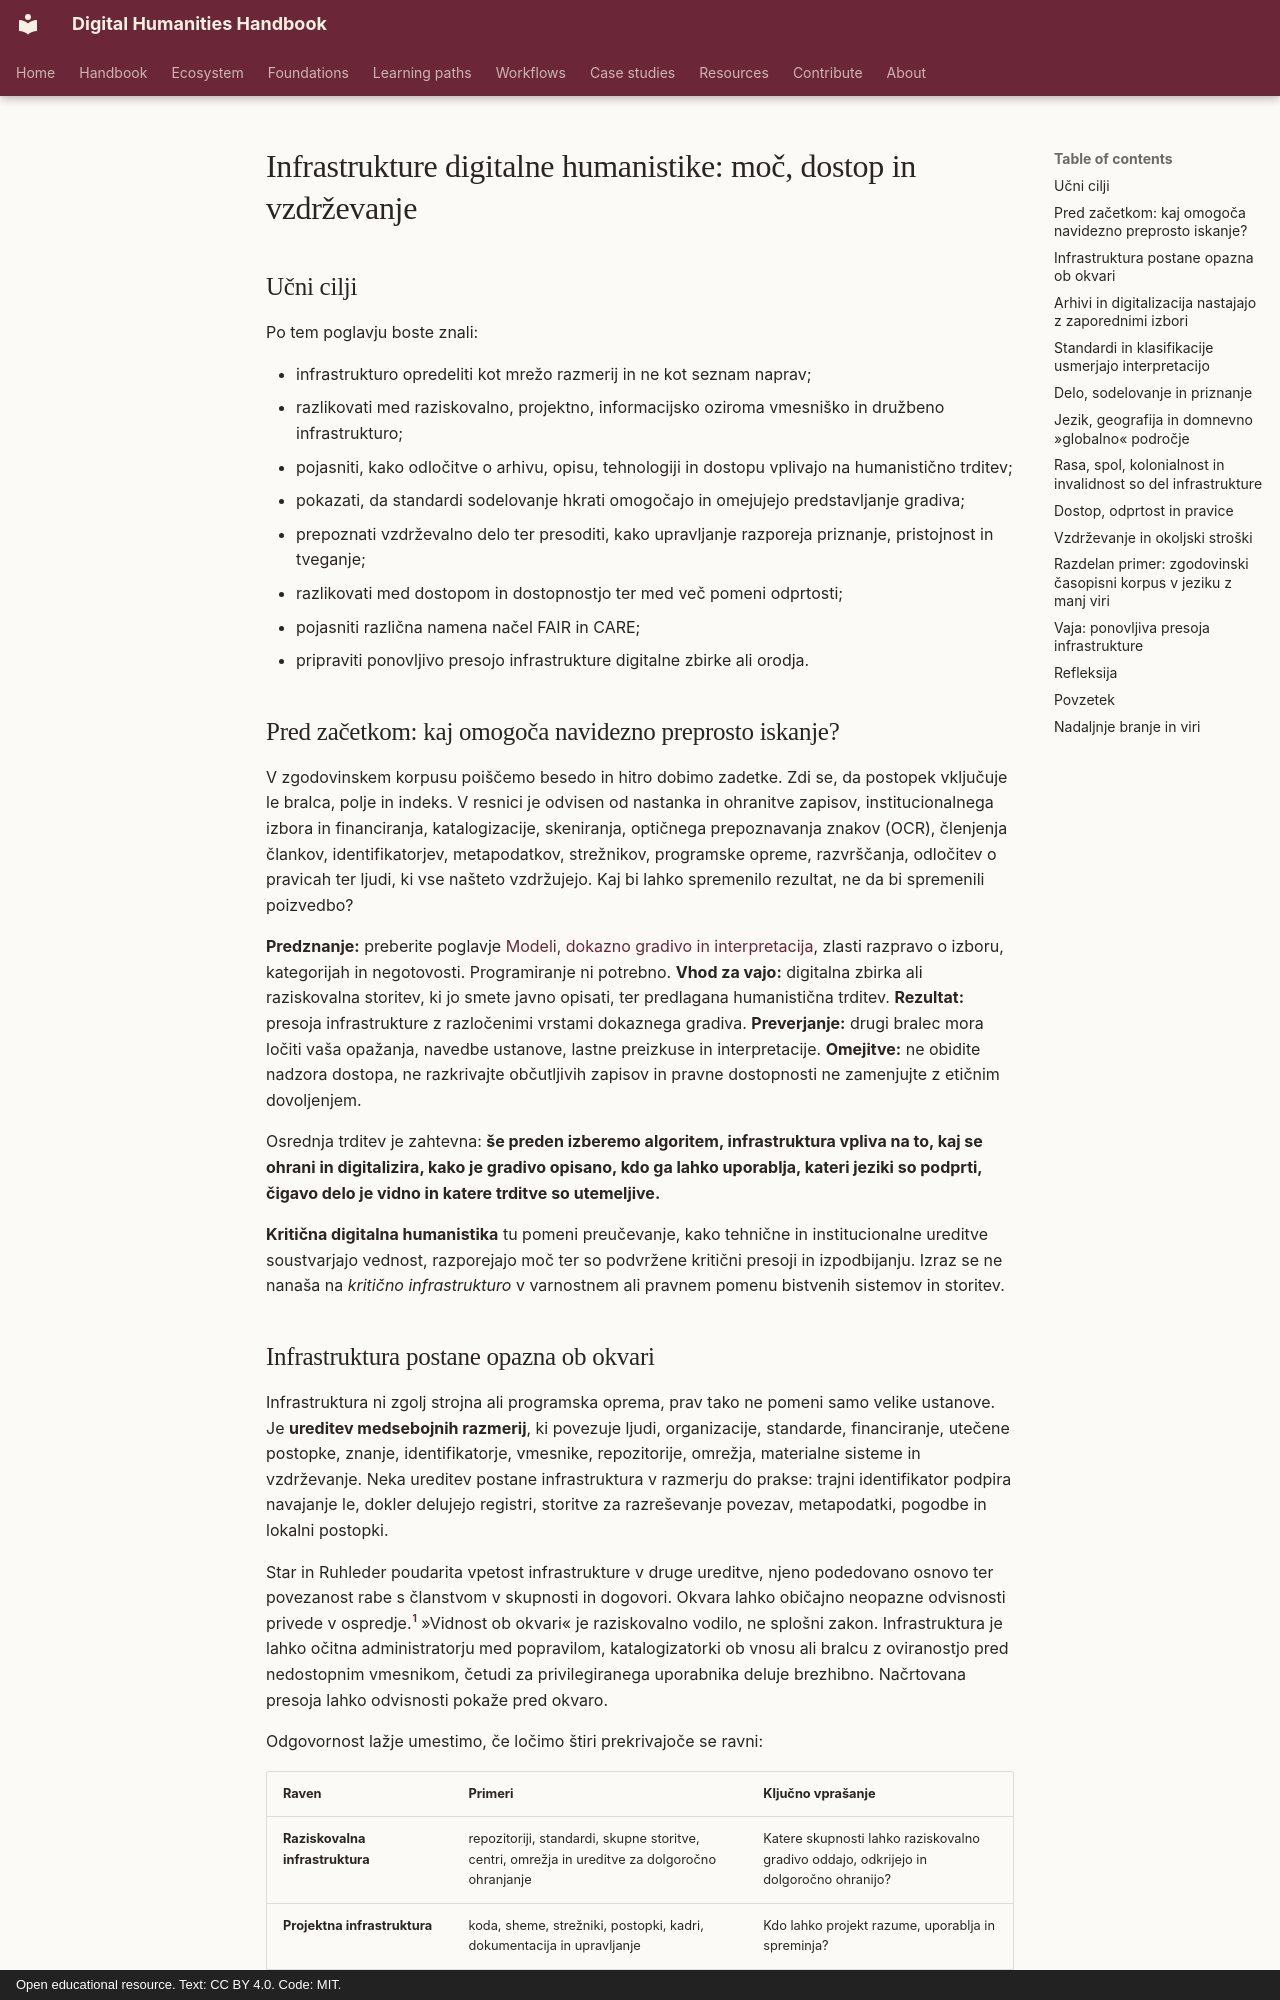

repository: damjan-popic/digital-humanities-handbook · page: sl/chapters/critical-infrastructures/index.html · generator: mkdocs · copyright: Open educational resource. Text: CC BY 4.0. Code: MIT.

---
title: "Infrastrukture digitalne humanistike: moč, dostop in vzdrževanje"
description: "Kako zbirke, standardi, vmesniki, delo in vzdrževanje oblikujejo digitalnohumanistično dokazno gradivo še pred analizo."
tags: [temelji, infrastruktura, moč, dostop, vzdrževanje]
status: draft
---

# Infrastrukture digitalne humanistike: moč, dostop in vzdrževanje

## Učni cilji

Po tem poglavju boste znali:

- infrastrukturo opredeliti kot mrežo razmerij in ne kot seznam naprav;
- razlikovati med raziskovalno, projektno, informacijsko oziroma vmesniško in družbeno infrastrukturo;
- pojasniti, kako odločitve o arhivu, opisu, tehnologiji in dostopu vplivajo na humanistično trditev;
- pokazati, da standardi sodelovanje hkrati omogočajo in omejujejo predstavljanje gradiva;
- prepoznati vzdrževalno delo ter presoditi, kako upravljanje razporeja priznanje, pristojnost in tveganje;
- razlikovati med dostopom in dostopnostjo ter med več pomeni odprtosti;
- pojasniti različna namena načel FAIR in CARE;
- pripraviti ponovljivo presojo infrastrukture digitalne zbirke ali orodja.

## Pred začetkom: kaj omogoča navidezno preprosto iskanje?

V zgodovinskem korpusu poiščemo besedo in hitro dobimo zadetke. Zdi se, da postopek vključuje le bralca, polje in indeks. V resnici je odvisen od nastanka in ohranitve zapisov, institucionalnega izbora in financiranja, katalogizacije, skeniranja, optičnega prepoznavanja znakov (OCR), členjenja člankov, identifikatorjev, metapodatkov, strežnikov, programske opreme, razvrščanja, odločitev o pravicah ter ljudi, ki vse našteto vzdržujejo. Kaj bi lahko spremenilo rezultat, ne da bi spremenili poizvedbo?

**Predznanje:** preberite poglavje [Modeli, dokazno gradivo in interpretacija](models-evidence-interpretation.md), zlasti razpravo o izboru, kategorijah in negotovosti. Programiranje ni potrebno. **Vhod za vajo:** digitalna zbirka ali raziskovalna storitev, ki jo smete javno opisati, ter predlagana humanistična trditev. **Rezultat:** presoja infrastrukture z razločenimi vrstami dokaznega gradiva. **Preverjanje:** drugi bralec mora ločiti vaša opažanja, navedbe ustanove, lastne preizkuse in interpretacije. **Omejitve:** ne obidite nadzora dostopa, ne razkrivajte občutljivih zapisov in pravne dostopnosti ne zamenjujte z etičnim dovoljenjem.

Osrednja trditev je zahtevna: **še preden izberemo algoritem, infrastruktura vpliva na to, kaj se ohrani in digitalizira, kako je gradivo opisano, kdo ga lahko uporablja, kateri jeziki so podprti, čigavo delo je vidno in katere trditve so utemeljive.**

**Kritična digitalna humanistika** tu pomeni preučevanje, kako tehnične in institucionalne ureditve soustvarjajo vednost, razporejajo moč ter so podvržene kritični presoji in izpodbijanju. Izraz se ne nanaša na *kritično infrastrukturo* v varnostnem ali pravnem pomenu bistvenih sistemov in storitev.

## Infrastruktura postane opazna ob okvari

Infrastruktura ni zgolj strojna ali programska oprema, prav tako ne pomeni samo velike ustanove. Je **ureditev medsebojnih razmerij**, ki povezuje ljudi, organizacije, standarde, financiranje, utečene postopke, znanje, identifikatorje, vmesnike, repozitorije, omrežja, materialne sisteme in vzdrževanje. Neka ureditev postane infrastruktura v razmerju do prakse: trajni identifikator podpira navajanje le, dokler delujejo registri, storitve za razreševanje povezav, metapodatki, pogodbe in lokalni postopki.

Star in Ruhleder poudarita vpetost infrastrukture v druge ureditve, njeno podedovano osnovo ter povezanost rabe s članstvom v skupnosti in dogovori. Okvara lahko običajno neopazne odvisnosti privede v ospredje.[^star-ruhleder] »Vidnost ob okvari« je raziskovalno vodilo, ne splošni zakon. Infrastruktura je lahko očitna administratorju med popravilom, katalogizatorki ob vnosu ali bralcu z oviranostjo pred nedostopnim vmesnikom, četudi za privilegiranega uporabnika deluje brezhibno. Načrtovana presoja lahko odvisnosti pokaže pred okvaro.

Odgovornost lažje umestimo, če ločimo štiri prekrivajoče se ravni:

| Raven | Primeri | Ključno vprašanje |
| --- | --- | --- |
| **Raziskovalna infrastruktura** | repozitoriji, standardi, skupne storitve, centri, omrežja in ureditve za dolgoročno ohranjanje | Katere skupnosti lahko raziskovalno gradivo oddajo, odkrijejo in dolgoročno ohranijo? |
| **Projektna infrastruktura** | koda, sheme, strežniki, postopki, kadri, dokumentacija in upravljanje | Kdo lahko projekt razume, uporablja in spreminja? |
| **Informacijska oziroma vmesniška infrastruktura** | iskanje, razvrščanje, prikaz metapodatkov, API-ji, identifikatorji in privzeti pogledi | Kaj je mogoče najti, primerjati ali izvoziti? |
| **Družbena infrastruktura** | strokovno znanje, izobraževanje, zaupanje, financiranje, institucionalni spomin in vzdrževalno delo | Katera razmerja ohranjajo druge ravni uporabne? |

Ti razločki so analitični in ne pomenijo organizacijskih pregrad. API je hkrati tehnična, pogodbena in družbena ureditev. Namesto splošne sodbe, da je »tehnologija pristranska«, pri pomembni odločitvi vprašajmo: **kdo odloča; kaj odločitev omogoči; kaj oteži ali skrije; kdo opravi in vzdržuje delo; kdo prejme priznanje in dostop oziroma prevzame tveganje; kaj bi lahko dokumentirali, preoblikovali ali upravljali drugače?**
